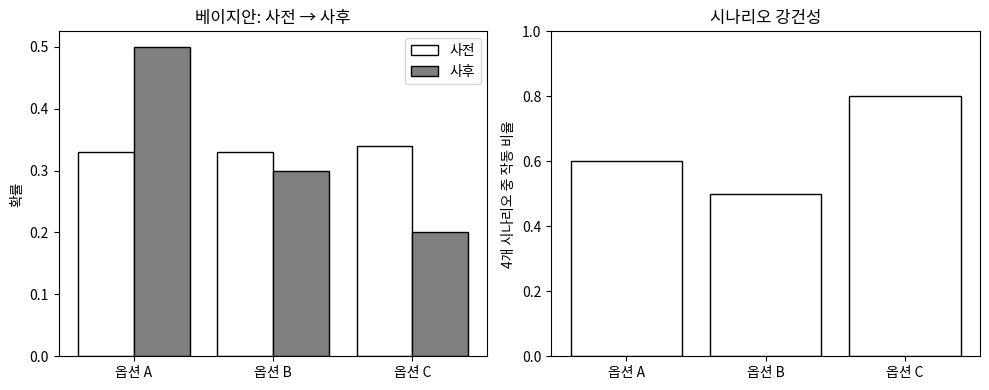

Here is the Python script that generated this plot:
# 발표용 통합 요약 차트 예시
import matplotlib.font_manager as fm
import matplotlib.pyplot as plt
import numpy as np

# 한글 폰트
for font in ["AppleGothic", "Malgun Gothic", "맑은 고딕", "NanumGothic"]:
    if font in {f.name for f in fm.fontManager.ttflist}:
        plt.rcParams["font.family"] = font
        break
plt.rcParams["axes.unicode_minus"] = False

# 예시: 3개 옵션의 베이지안 사전→사후 + 시나리오별 강건성
options = ["옵션 A", "옵션 B", "옵션 C"]
prior = [0.33, 0.33, 0.34]
posterior = [0.50, 0.30, 0.20]   # 베이지안 결과 (예시)
robust = [0.6, 0.5, 0.8]          # 시나리오 4개에서 작동 비율 (예시)

fig, axes = plt.subplots(1, 2, figsize=(10, 4))

# 좌: 사전 vs 사후
x = np.arange(len(options))
axes[0].bar(x - 0.2, prior, width=0.4, color="white", edgecolor="black", label="사전")
axes[0].bar(x + 0.2, posterior, width=0.4, color="gray", edgecolor="black", label="사후")
axes[0].set_xticks(x); axes[0].set_xticklabels(options)
axes[0].set_ylabel("확률"); axes[0].set_title("베이지안: 사전 → 사후")
axes[0].legend()

# 우: 시나리오 강건성
axes[1].bar(options, robust, color="white", edgecolor="black")
axes[1].set_ylabel("4개 시나리오 중 작동 비율")
axes[1].set_title("시나리오 강건성")
axes[1].set_ylim(0, 1)

plt.tight_layout()
plt.show()
